Labelled photos from "dataset_combined", an image-classification folder in Iamritupatil/radi-ai-bharat-prototype. The possible labels are: fracture, normal.

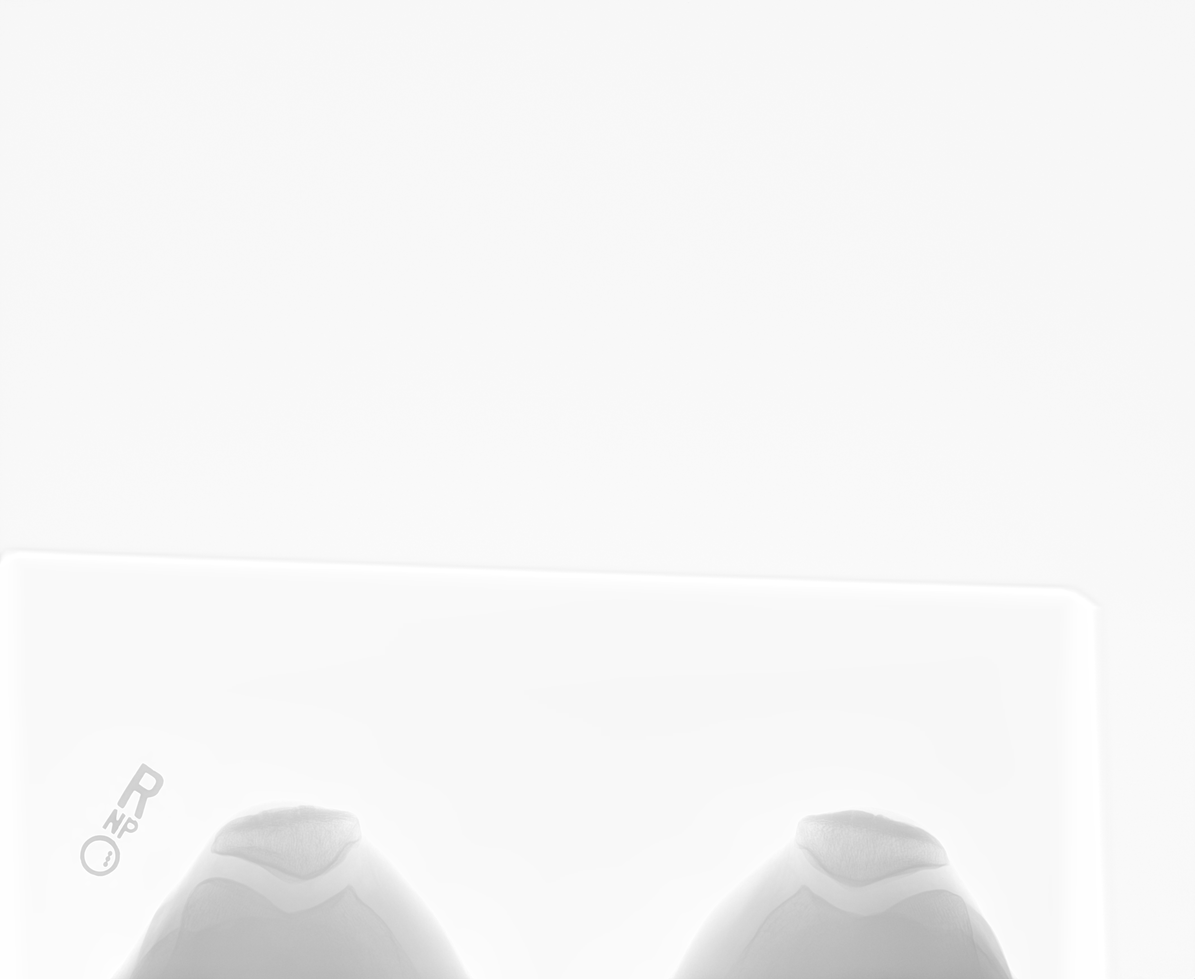
Label: fracture

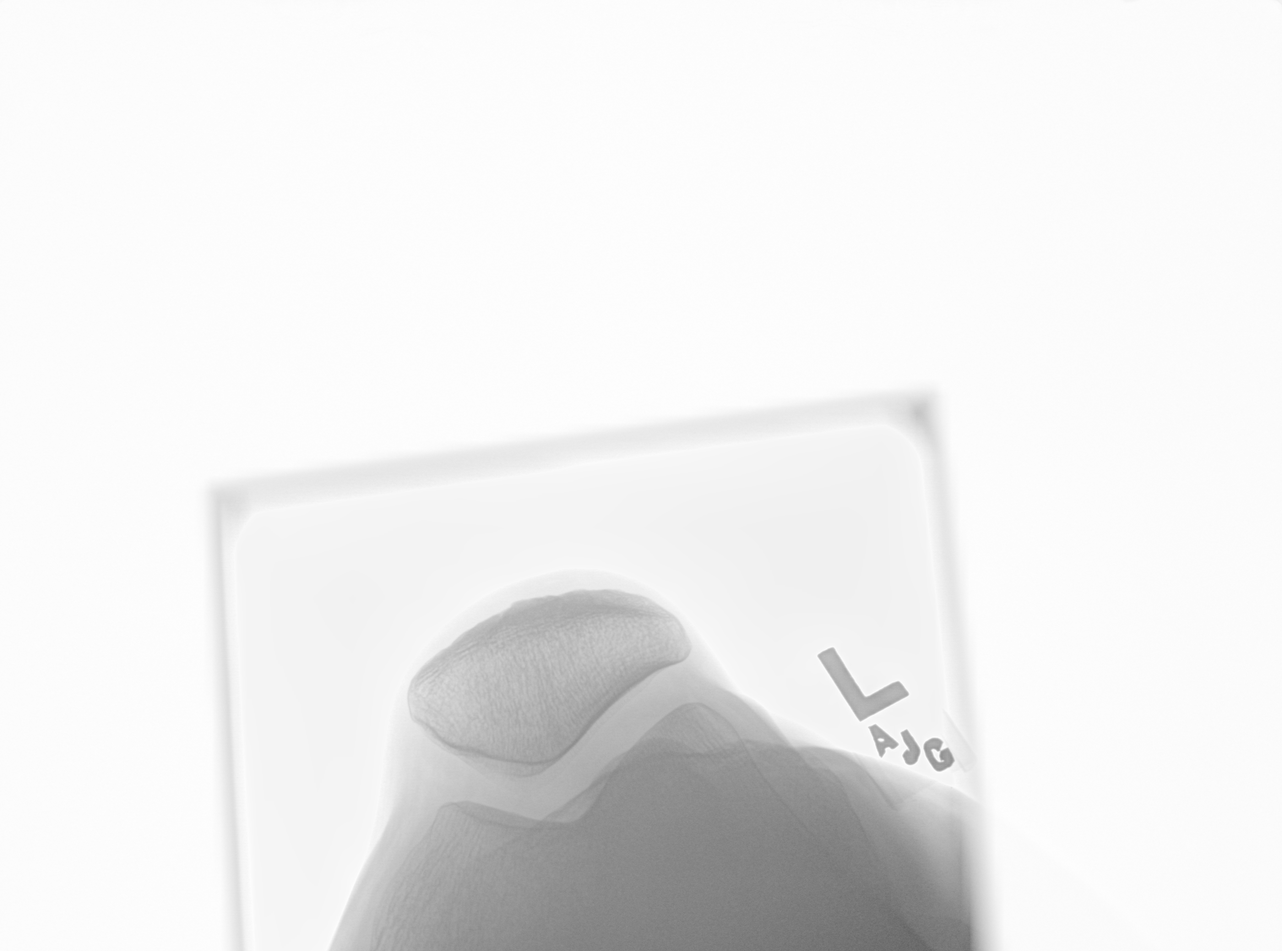
Label: normal

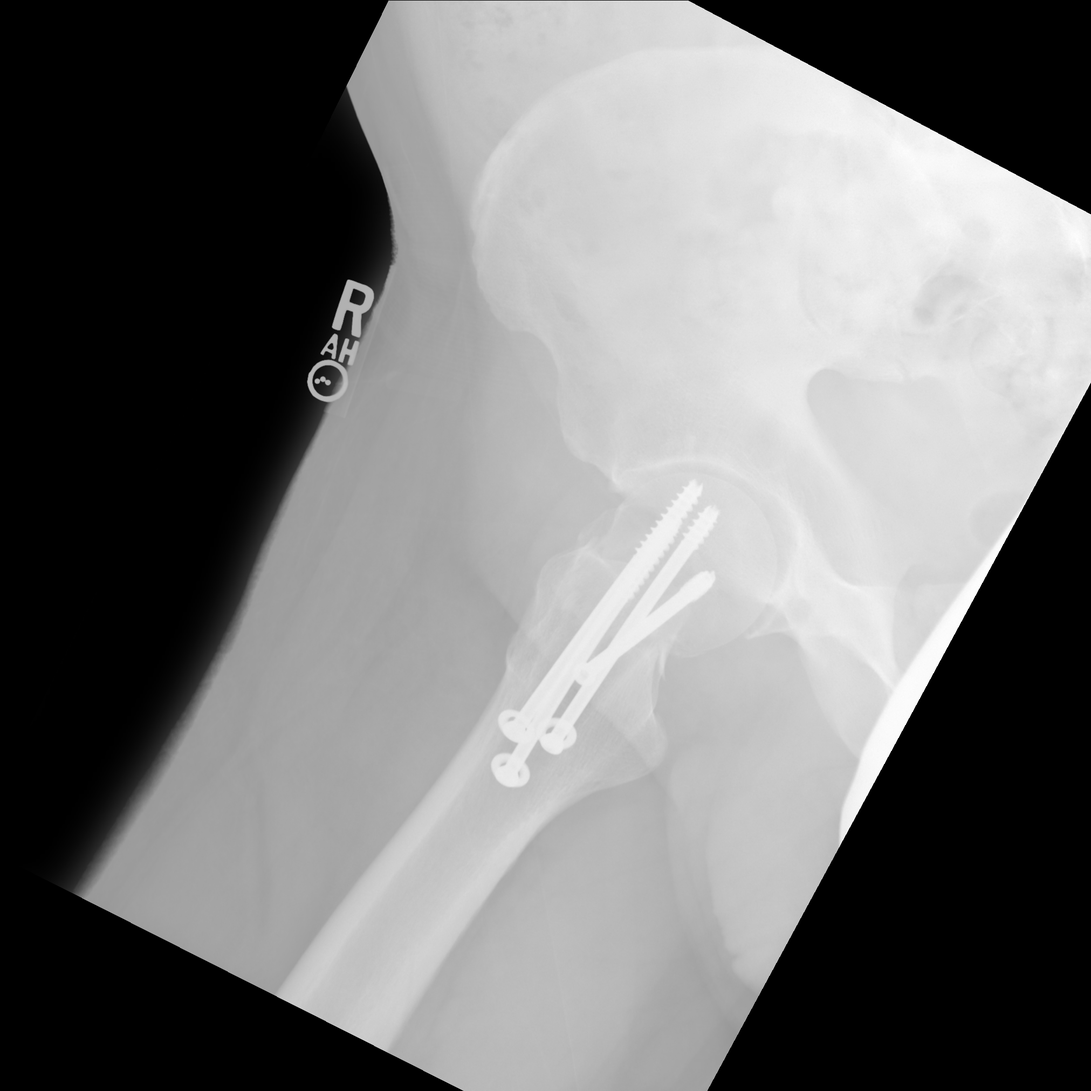
Label: fracture

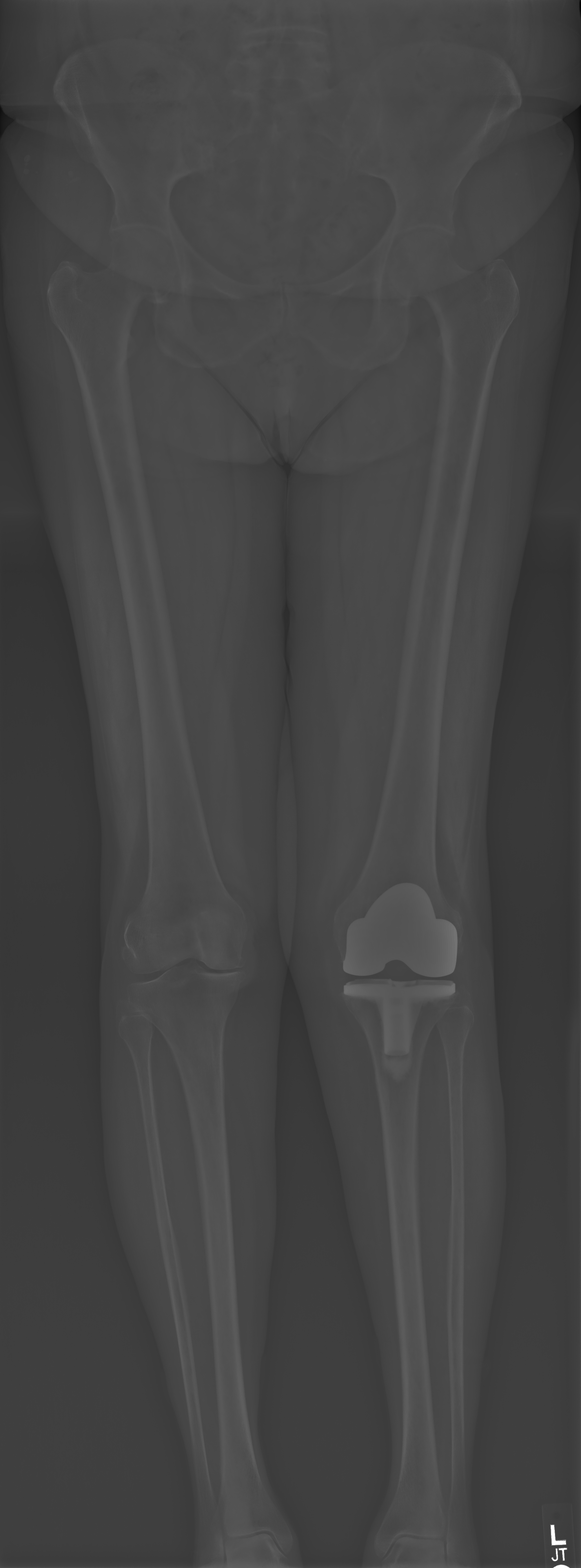
Label: fracture

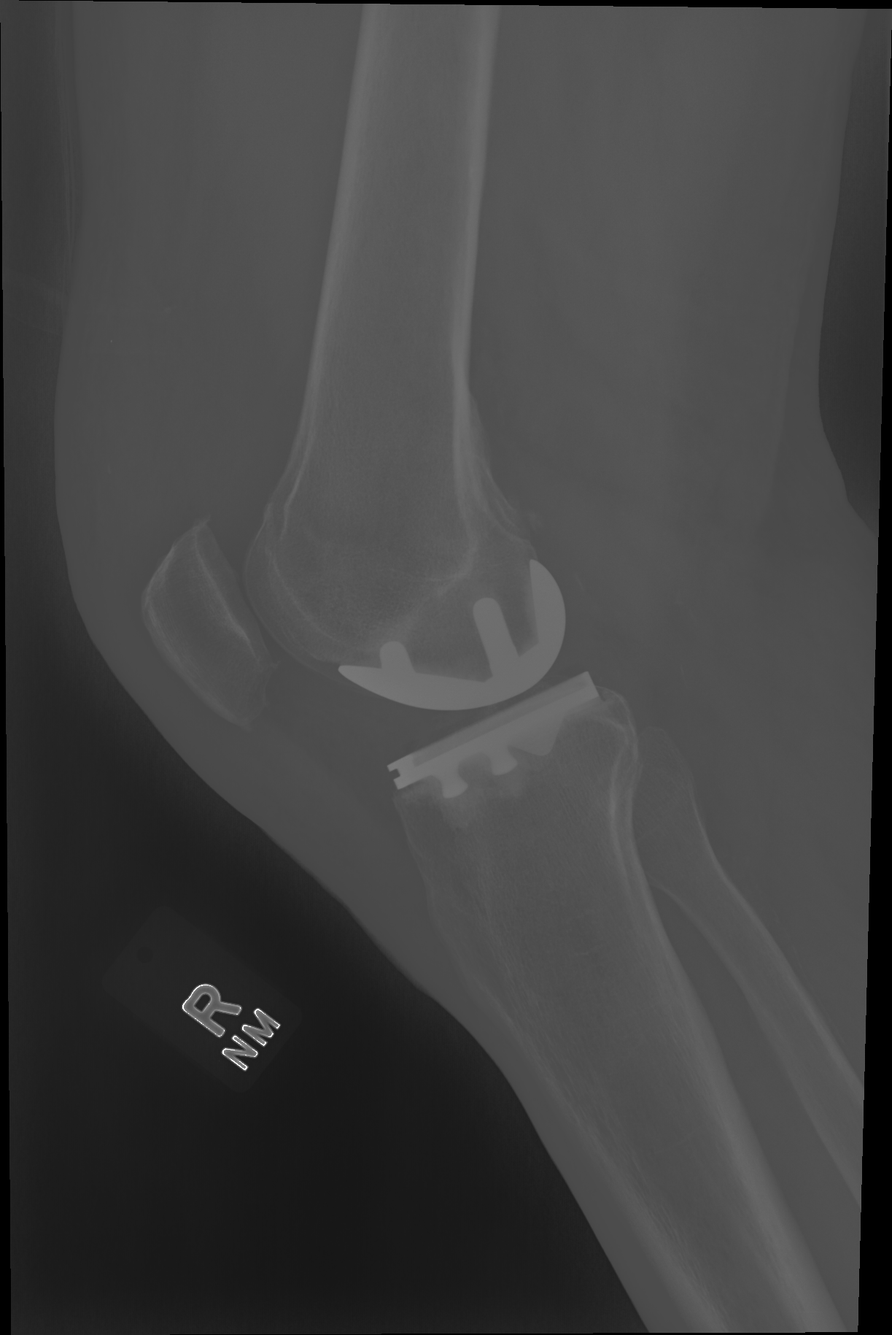
Label: fracture

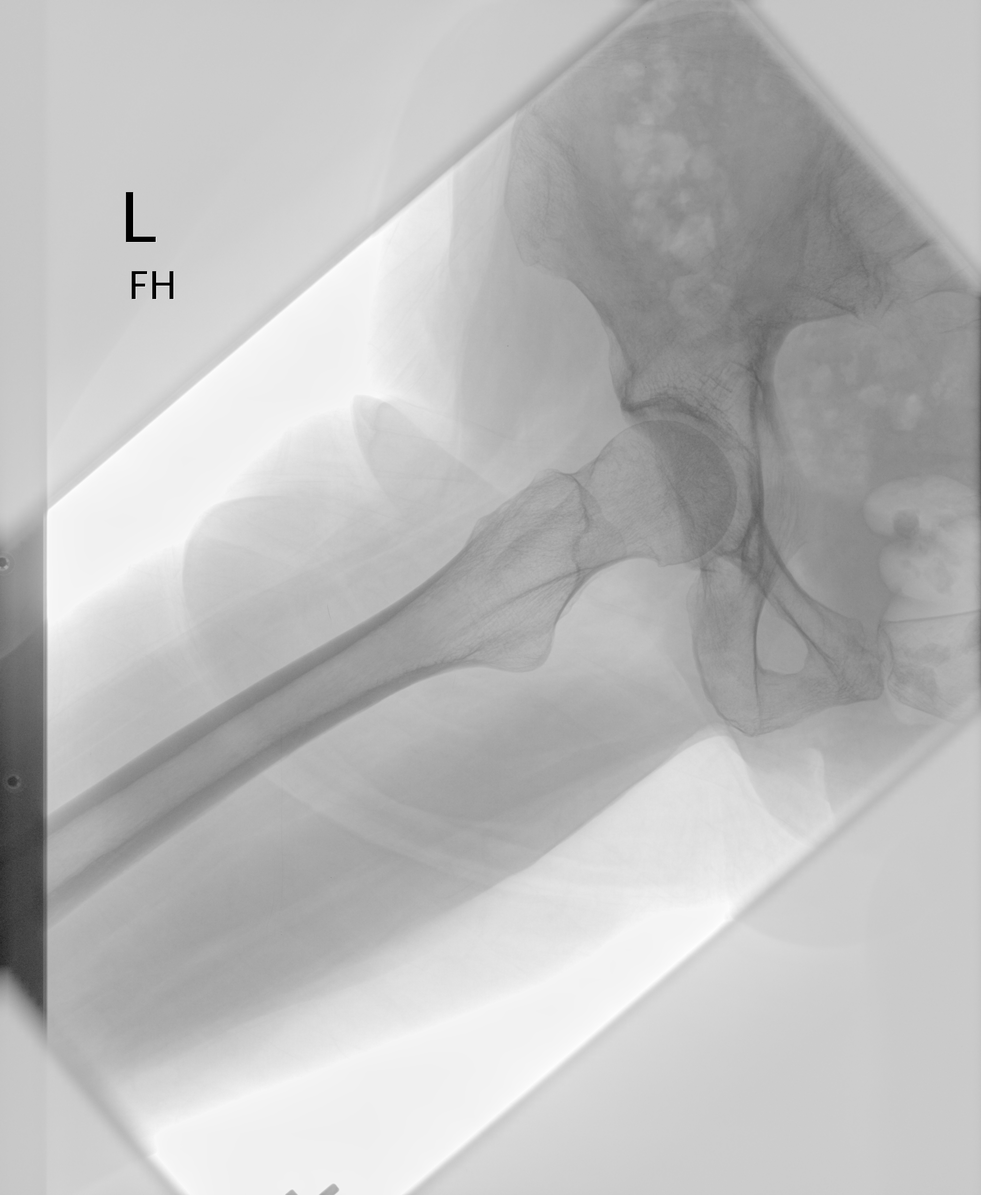
Label: fracture
